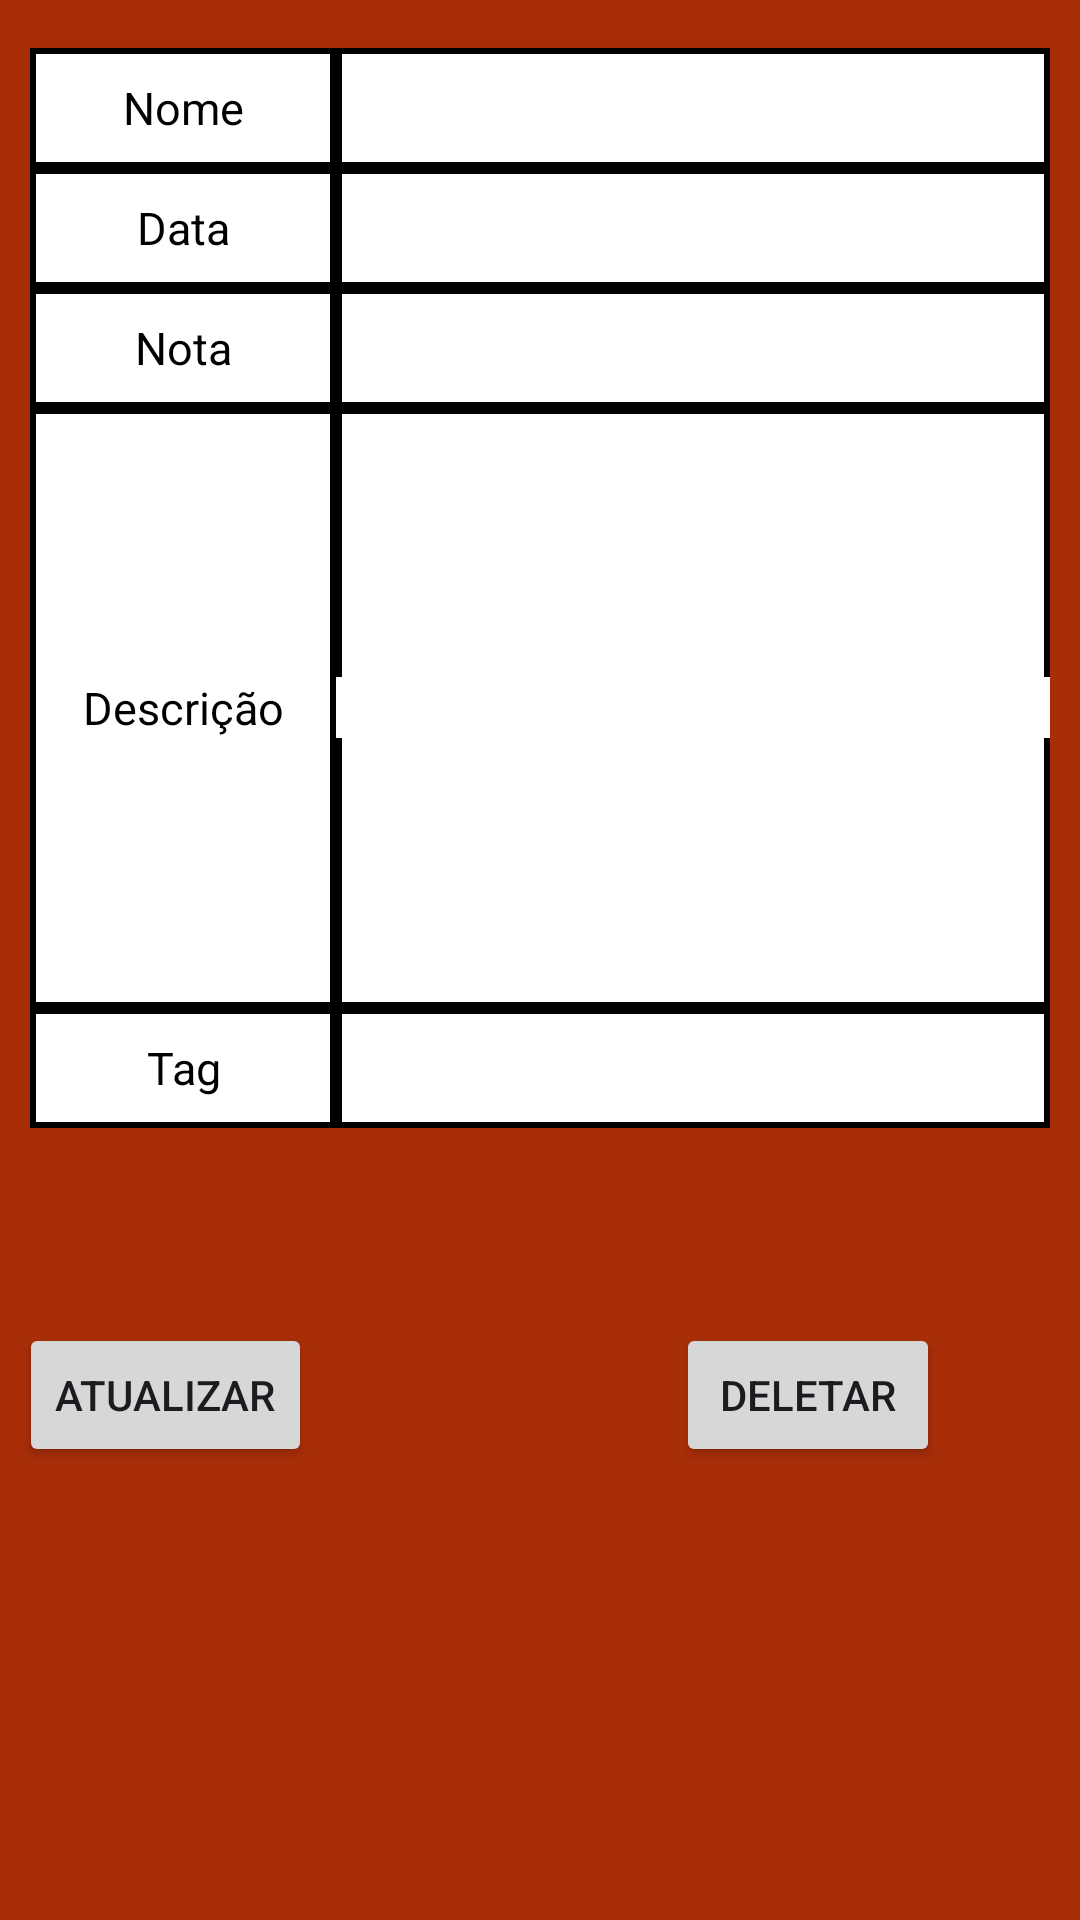

Android layout source for this screen:
<!-- AndroidManifest.xml: application theme Theme.Projeto4BIM -->
<!-- res/layout/pesa_details.xml -->
<?xml version="1.0" encoding="utf-8"?>
<androidx.constraintlayout.widget.ConstraintLayout xmlns:android="http://schemas.android.com/apk/res/android"
    xmlns:app="http://schemas.android.com/apk/res-auto"
    xmlns:tools="http://schemas.android.com/tools"
    android:layout_width="match_parent"
    android:layout_height="match_parent"
    android:background="#A82E07"
    tools:context="PesaDetails">

    <LinearLayout
        android:id="@+id/linearLayout"
        android:layout_width="match_parent"
        android:layout_height="wrap_content"
        android:layout_marginTop="16dp"
        android:orientation="vertical"
        app:layout_constraintEnd_toEndOf="parent"
        app:layout_constraintHorizontal_bias="0.0"
        app:layout_constraintStart_toStartOf="parent"
        app:layout_constraintTop_toTopOf="parent">



        <LinearLayout
            android:id="@+id/contact_lin"
            android:layout_width="match_parent"
            android:layout_height="40dp"
            android:layout_marginLeft="10dp"
            android:layout_marginRight="10dp"
            android:background="@color/material_dynamic_neutral70"
            android:orientation="horizontal"
            android:weightSum="2">

            <LinearLayout
                android:layout_width="0dp"
                android:layout_height="match_parent"
                android:layout_weight="0.6"
                android:background="@drawable/border_background">

                <TextView
                    android:layout_width="match_parent"
                    android:layout_height="wrap_content"
                    android:layout_gravity="center"
                    android:gravity="center"
                    android:text="Nome"
                    android:textColor="@color/black"
                    android:textSize="15sp" />

            </LinearLayout>

            <LinearLayout
                android:layout_width="0dp"
                android:layout_height="match_parent"
                android:layout_weight="1.4"
                android:background="@drawable/border_background">

                <TextView
                    android:id="@+id/tvDispName"
                    android:layout_width="match_parent"
                    android:layout_height="wrap_content"
                    android:layout_gravity="center"
                    android:gravity="center"
                    android:text=""
                    android:textColor="@color/black"
                    android:textSize="15sp"

                    />

            </LinearLayout>


        </LinearLayout>

        <LinearLayout

            android:layout_width="match_parent"
            android:layout_height="40dp"
            android:layout_marginLeft="10dp"
            android:layout_marginRight="10dp"
            android:background="@color/material_dynamic_neutral70"
            android:orientation="horizontal"
            android:weightSum="2"

            >

            <LinearLayout
                android:layout_width="0dp"
                android:layout_height="match_parent"
                android:layout_weight="0.6"
                android:background="@drawable/border_background">

                <TextView
                    android:layout_width="match_parent"
                    android:layout_height="wrap_content"
                    android:layout_gravity="center"
                    android:gravity="center"
                    android:text="Data"
                    android:textColor="@color/black"
                    android:textSize="15sp"


                    />

            </LinearLayout>

            <LinearLayout
                android:layout_width="0dp"
                android:layout_height="match_parent"
                android:layout_weight="1.4"
                android:background="@drawable/border_background">

                <TextView
                    android:id="@+id/tvDispTipo"
                    android:layout_width="match_parent"
                    android:layout_height="wrap_content"
                    android:layout_gravity="center"
                    android:gravity="center"
                    android:text=""
                    android:textColor="@color/black"
                    android:textSize="15sp"

                    />

            </LinearLayout>


        </LinearLayout>



        <LinearLayout

            android:layout_width="match_parent"
            android:layout_height="40dp"
            android:layout_marginLeft="10dp"
            android:layout_marginRight="10dp"
            android:background="@color/material_dynamic_neutral70"
            android:orientation="horizontal"
            android:weightSum="2"

            >

            <LinearLayout
                android:layout_width="0dp"
                android:layout_height="match_parent"
                android:layout_weight="0.6"
                android:background="@drawable/border_background">

                <TextView
                    android:layout_width="match_parent"
                    android:layout_height="wrap_content"
                    android:layout_gravity="center"

                    android:gravity="center"
                    android:text="Nota"
                    android:textColor="@color/black"
                    android:textSize="15sp"


                    />


            </LinearLayout>

            <LinearLayout
                android:layout_width="0dp"
                android:layout_height="match_parent"
                android:layout_weight="1.4"
                android:background="@drawable/border_background">


                <TextView
                    android:id="@+id/tvDispLocal"
                    android:layout_width="match_parent"
                    android:layout_height="wrap_content"
                    android:layout_gravity="center"
                    android:gravity="center"
                    android:text=""
                    android:textColor="@color/black"
                    android:textSize="15sp"

                    />

            </LinearLayout>


        </LinearLayout>

        <LinearLayout

            android:layout_width="match_parent"
            android:layout_height="200dp"
            android:layout_marginLeft="10dp"
            android:layout_marginRight="10dp"
            android:background="@color/material_dynamic_neutral70"
            android:orientation="horizontal"
            android:weightSum="2"

            >

            <LinearLayout
                android:layout_width="0dp"
                android:layout_height="match_parent"
                android:layout_weight="0.6"
                android:background="@drawable/border_background">

                <TextView
                    android:layout_width="match_parent"
                    android:layout_height="wrap_content"
                    android:layout_gravity="center"

                    android:gravity="center"
                    android:text="Descrição"
                    android:textColor="@color/black"
                    android:textSize="15sp"


                    />


            </LinearLayout>


            <LinearLayout
                android:layout_width="0dp"
                android:layout_height="match_parent"
                android:layout_weight="1.4"
                android:background="@drawable/border_background">

                <TextView
                    android:id="@+id/tvDispDtInst"
                    android:layout_width="255dp"
                    android:layout_height="wrap_content"
                    android:layout_gravity="center"
                    android:gravity="center"
                    android:textColor="@color/black"
                    android:background="@color/white"
                    android:textSize="15sp" />
            </LinearLayout>
        </LinearLayout>
        <LinearLayout

            android:layout_width="match_parent"
            android:layout_height="40dp"
            android:layout_marginLeft="10dp"
            android:layout_marginRight="10dp"
            android:background="@color/material_dynamic_neutral70"
            android:orientation="horizontal"
            android:weightSum="2"

            >

            <LinearLayout
                android:layout_width="0dp"
                android:layout_height="match_parent"
                android:layout_weight="0.6"
                android:background="@drawable/border_background">

                <TextView
                    android:layout_width="match_parent"
                    android:layout_height="wrap_content"
                    android:layout_gravity="center"

                    android:gravity="center"
                    android:text="Tag"
                    android:textColor="@color/black"
                    android:textSize="15sp"


                    />


            </LinearLayout>


            <LinearLayout
                android:layout_width="0dp"
                android:layout_height="match_parent"
                android:layout_weight="1.4"
                android:background="@drawable/border_background">

                <TextView
                    android:id="@+id/tvTags"
                    android:layout_width="255dp"
                    android:layout_height="wrap_content"
                    android:layout_gravity="center"
                    android:gravity="center"
                    android:textColor="@color/black"
                    android:textSize="15sp" />
            </LinearLayout>
        </LinearLayout>
    </LinearLayout>

    <Button
        android:id="@+id/btnDelete"
        android:layout_width="wrap_content"
        android:layout_height="wrap_content"
        android:text="Deletar"
        app:layout_constraintBottom_toBottomOf="parent"
        app:layout_constraintEnd_toEndOf="parent"
        app:layout_constraintHorizontal_bias="0.829"
        app:layout_constraintStart_toStartOf="parent"
        app:layout_constraintTop_toTopOf="parent"
        app:layout_constraintVertical_bias="0.745" />

    <Button
        android:id="@+id/btnUpdate"
        android:layout_width="wrap_content"
        android:layout_height="wrap_content"
        android:layout_marginEnd="256dp"
        android:text="Atualizar"
        app:layout_constraintBottom_toBottomOf="parent"
        app:layout_constraintEnd_toEndOf="parent"
        app:layout_constraintTop_toTopOf="parent"
        app:layout_constraintVertical_bias="0.745" />


</androidx.constraintlayout.widget.ConstraintLayout>
<!-- resources referenced by this layout -->
<resources>
  <!-- drawable border_background (drawable) -->
  <?xml version="1.0" encoding="utf-8"?>
  <layer-list xmlns:android="http://schemas.android.com/apk/res/android">
      
      <item>
          <shape>
              <solid android:color="#000000"/> 
          </shape>
      </item>
  
      
      <item android:top="2dp" android:left="2dp" android:right="2dp" android:bottom="2dp">
          <shape>
              <solid android:color="#FFFFFF"/> 
          </shape>
      </item>
  </layer-list>
  <style name="Theme.Projeto4BIM" parent="Base.Theme.Projeto4BIM" />
  <style name="Base.Theme.Projeto4BIM" parent="Theme.Material3.DayNight.NoActionBar">
          
          
      </style>
  <!-- not gathered from this repository: default colours our renderer supplied (Android Studio template values) -->
  <color name="black">#FF000000</color>
  <color name="white">#FFFFFFFF</color>
</resources>
